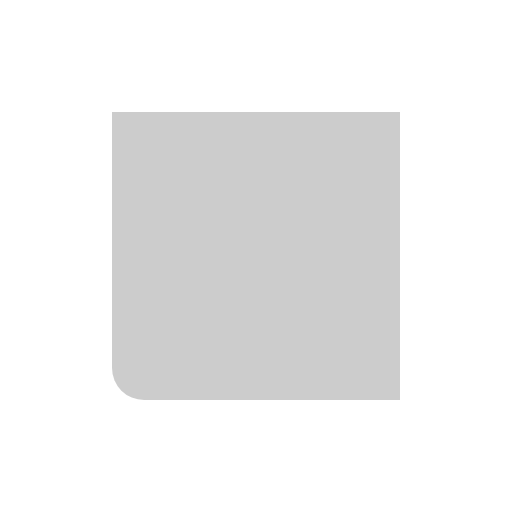
t = 0.00 s
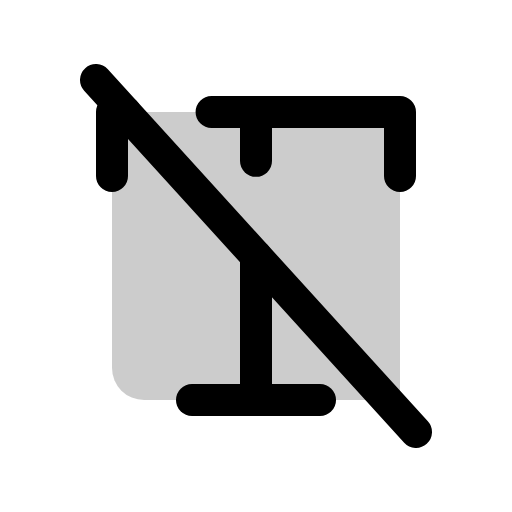
t = 0.38 s
t = 1.13 s: frame unchanged from t = 0.38 s, image omitted
t = 1.50 s: frame unchanged from t = 0.38 s, image omitted
t = 1.88 s: frame unchanged from t = 0.38 s, image omitted
t = 2.63 s: frame unchanged from t = 0.38 s, image omitted

The animated SVG that drew these frames (rendered in a browser with its animation timeline set to each time). Animation: 1 CSS @keyframes rule; one cycle of 3.00 s, repeats indefinitely.

<svg xmlns="http://www.w3.org/2000/svg" viewBox="0 0 256 256">
  <style>
    .draw-line {
      stroke-dasharray: 2000;
      stroke-dashoffset: 0;
    }
    svg:hover .draw-line {
      animation: phosphor-draw-in 3s ease-in-out infinite alternate;
    }
    @keyframes phosphor-draw-in {
      0%   { stroke-dashoffset: 2000; }
      50%  { stroke-dashoffset: 0; }
      100% { stroke-dashoffset: 0; }
    }
  </style><rect width="256" height="256" fill="none"/><path d="M56,56H200a0,0,0,0,1,0,0V200a0,0,0,0,1,0,0H72a16,16,0,0,1-16-16V56A0,0,0,0,1,56,56Z" opacity="0.2"/><line x1="48" y1="40" x2="208" y2="216" fill="none" stroke="currentColor" stroke-linecap="round" stroke-linejoin="round" stroke-width="16" class="draw-line"/><line x1="96" y1="200" x2="160" y2="200" fill="none" stroke="currentColor" stroke-linecap="round" stroke-linejoin="round" stroke-width="16" class="draw-line"/><line x1="128" y1="128" x2="128" y2="200" fill="none" stroke="currentColor" stroke-linecap="round" stroke-linejoin="round" stroke-width="16" class="draw-line"/><line x1="128" y1="56" x2="128" y2="80.43" fill="none" stroke="currentColor" stroke-linecap="round" stroke-linejoin="round" stroke-width="16" class="draw-line"/><polyline points="105.79 56 200 56 200 88" fill="none" stroke="currentColor" stroke-linecap="round" stroke-linejoin="round" stroke-width="16" class="draw-line"/><polyline points="56 88 56 56 62.55 56" fill="none" stroke="currentColor" stroke-linecap="round" stroke-linejoin="round" stroke-width="16" class="draw-line"/></svg>
